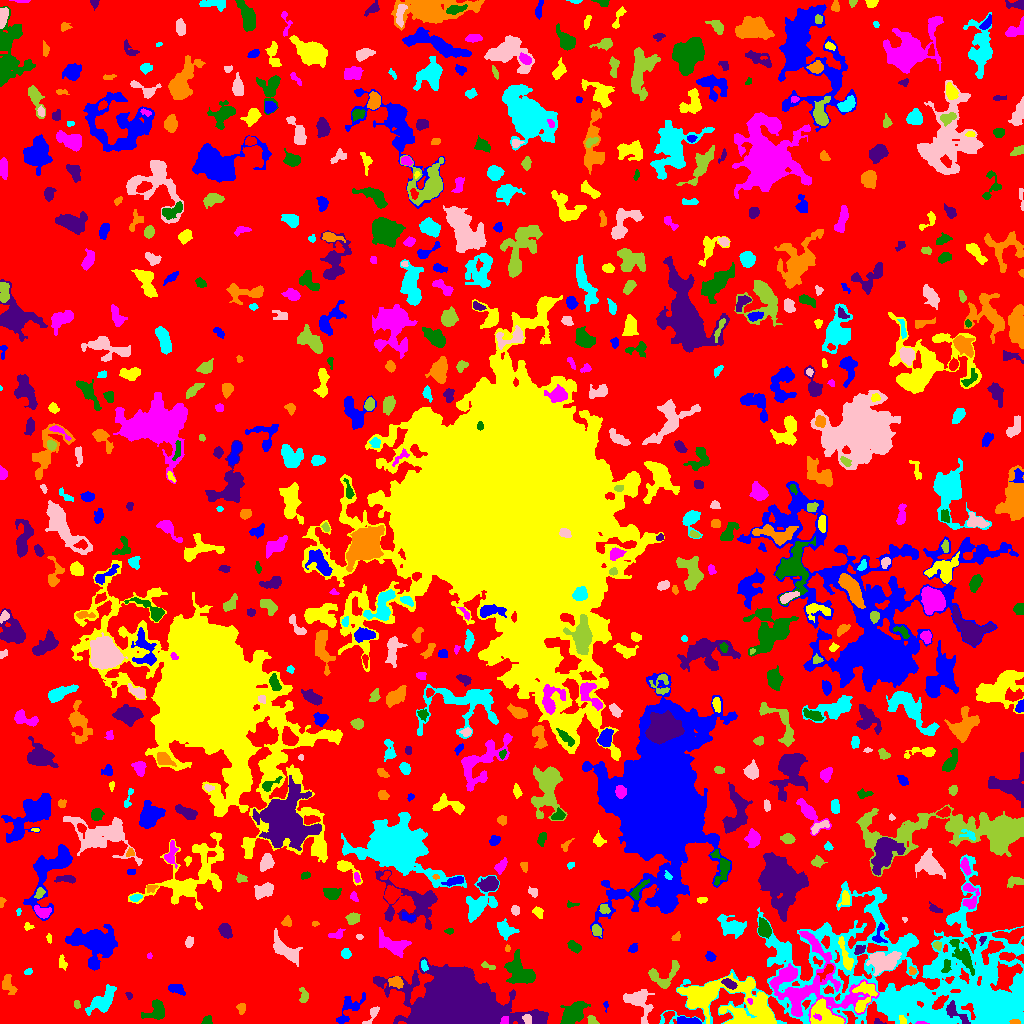

The table this chart was drawn from, first rows:
ID, X, Y, A, B, theta, total_flux, mu_max, mu_median, mu_mean, R_fwhm, R_e, R10, R90, x_start, x_end, y_start, y_end, area, greylevel
0, 503.4, 518.2, 307.6, 296.2, 0.7422, 1498787, 19.0, 2.0, 2.103, 11.14, 234.7, 91.14, 366.4, 0, 1023, 0, 1023, 712775, 2.103
1, 349.3, 13.56, 9.405, 3.809, 0.8727, 341.0, 4.0, 1.0, 1.076, 5.557, 4.754, 1.784, 7.611, 336, 365, 0, 31, 317, 6.076
2, 902.9, 3.475, 2.32, 1.406, -1.048, 99.0, 4.0, 2.0, 1.678, 3.141, 2.185, 0.7979, 3.478, 899, 906, 0, 8, 59, 10.68
3, 920.7, 0.5616, 2.554, 0.6817, -0.01022, 73.0, 6.0, 2.0, 2.147, 2.034, 1.596, 0.5642, 2.585, 915, 929, 0, 2, 34, 11.15
4, 207.2, 2.866, 2.365, 2.017, 1.038, 157.0, 4.0, 2.0, 2.013, 4.029, 2.646, 0.9772, 4.029, 201, 212, 0, 8, 78, 8.013
5, 877.8, 1.475, 1.838, 1.283, -0.3738, 59.0, 4.0, 1.0, 1.311, 2.257, 1.596, 0.5642, 2.821, 874, 886, 0, 5, 45, 7.311
6, 1016, 1.504, 2.178, 1.181, -0.1578, 119.0, 7.0, 2.0, 2.333, 1.871, 1.954, 0.5642, 3.141, 1009, 1020, 0, 4, 51, 15.33
7, 920.9, 45.84, 78.98, 33.39, -0.07243, 71490, 17.0, 5.0, 5.175, 19.68, 38.07, 13.46, 60.04, 659, 1023, 0, 169, 13814, 7.175
8, 527, 4.585, 2.522, 1.657, -1.12, 130.0, 4.0, 2.0, 1.605, 3.949, 2.585, 0.9772, 3.868, 522, 531, 0, 9, 81, 11.6
9, 592.4, 2.644, 2.63, 1.927, -0.6388, 289.0, 8.0, 3.0, 3.705, 3.385, 2.646, 0.9772, 4.26, 587, 599, 0, 8, 78, 8.705
10, 668.6, 7.579, 3.111, 2.129, 0.9068, 242.0, 5.0, 2.0, 2.42, 3.742, 3.038, 1.128, 4.82, 663, 674, 0, 12, 100, 9.42
11, 687.1, 2.156, 6.068, 1.685, -0.06837, 754.0, 11.0, 5.0, 4.833, 4.549, 3.785, 1.493, 5.809, 677, 701, 0, 7, 156, 10.83
12, 825, 8.901, 9.813, 5.257, -0.5604, 1213, 7.0, 2.0, 2.609, 5.441, 6.817, 2.459, 10.62, 810, 844, 0, 25, 465, 11.61
13, 504.6, 3.242, 2.286, 1.532, 1.258, 91.0, 3.0, 2.0, 1.444, 3.338, 2.459, 0.9772, 3.523, 500, 508, 0, 7, 63, 13.44
14, 572.7, 9.373, 7.884, 3.964, 0.7816, 1470, 10.0, 3.0, 3.356, 6.129, 6.206, 2.326, 10.01, 560, 590, 0, 22, 438, 7.356
15, 956.3, 10.15, 8.896, 2.738, -0.7169, 436.0, 5.0, 2.0, 2.009, 4.754, 4.478, 1.693, 7.225, 946, 970, 0, 23, 217, 12.01
16, 241.5, 15.56, 2.635, 2.051, -1.47, 137.0, 4.0, 1.5, 1.593, 3.7, 2.706, 0.9772, 4.334, 236, 245, 9, 20, 86, 12.59
17, 102.8, 22.38, 8.07, 4.004, 0.7421, 1084, 5.0, 2.0, 2.539, 7.999, 6.283, 2.585, 9.756, 85, 116, 8, 39, 427, 8.539
18, 371.9, 9.113, 6.629, 1.745, 0.9209, 115.0, 3.0, 1.0, 0.9426, 3.338, 2.932, 1.128, 4.583, 362, 379, 0, 17, 122, 5.943
19, 76.97, 19.26, 2.034, 1.566, -1.332, 144.0, 5.0, 3.0, 2.769, 2.985, 2.257, 0.7979, 3.523, 74, 80, 15, 23, 52, 8.769
20, 266.8, 8.752, 19.03, 7.909, -0.1427, 7885, 28.0, 4.0, 4.931, 4.297, 11.3, 3.385, 18.83, 229, 309, 0, 38, 1599, 8.931
21, 605.8, 18.96, 2.178, 1.147, -1.551, 51.0, 3.0, 1.0, 1.342, 2.257, 1.693, 0.5642, 2.706, 603, 608, 11, 22, 38, 7.342
22, 724.4, 22.98, 27.38, 10.65, -0.2161, 9794, 19.0, 4.0, 4.583, 7.225, 13.39, 4.406, 22.34, 677, 776, 0, 50, 2137, 9.583
23, 749.8, 22.62, 1.602, 1.12, -1.162, 64.0, 4.0, 2.0, 2.0, 2.585, 1.693, 0.5642, 2.585, 747, 752, 19, 25, 32, 13.0
24, 155.9, 13.34, 5.862, 4.566, 0.8913, 583.0, 5.0, 2.0, 2.067, 5.232, 5.171, 1.954, 8.368, 141, 164, 4, 24, 282, 6.067
25, 129.3, 27.71, 1.926, 1.369, -1.2, 76.0, 3.0, 1.0, 1.689, 2.646, 1.954, 0.7979, 3.192, 125, 132, 24, 31, 45, 7.689
26, 7.339, 38.66, 4.946, 3.171, -1.109, 389.0, 7.0, 2.0, 2.058, 2.821, 3.868, 1.382, 6.699, 2, 17, 29, 49, 189, 8.058
27, 904.1, 21.56, 3.633, 3.281, -0.8795, 261.0, 4.0, 1.0, 1.717, 4.787, 3.656, 1.493, 6.103, 896, 911, 15, 32, 152, 11.72
28, 637.9, 23.36, 7.715, 5.513, -0.8453, 1850, 12.0, 3.0, 4.129, 6.257, 5.971, 2.257, 10.57, 623, 654, 0, 34, 448, 7.129
29, 303.4, 28.13, 4.158, 2.014, -1.432, 207.0, 4.0, 2.0, 1.832, 4.442, 3.338, 1.382, 5.382, 299, 308, 21, 36, 113, 5.832
30, 225, 43.39, 8.523, 2.452, 0.4464, 646.0, 5.0, 2.0, 2.349, 5.997, 5.171, 1.954, 8.058, 212, 246, 34, 53, 275, 6.349
31, 176.2, 34.54, 4.465, 2.274, -0.3346, 426.0, 5.0, 3.0, 2.898, 5.352, 4.029, 1.596, 6.129, 168, 185, 28, 39, 147, 6.898
32, 864.1, 26.98, 9.152, 4.769, 1.21, 1112, 6.0, 3.0, 3.089, 8.612, 6.206, 2.523, 9.575, 852, 877, 11, 42, 360, 11.09
33, 813.9, 36.05, 24.37, 20.35, -0.1822, 6847, 9.0, 3.0, 3.224, 10.26, 14.86, 5.382, 23.36, 769, 879, 0, 92, 2124, 9.224
34, 519.5, 51, 8.318, 5.674, -0.7988, 1790, 9.0, 3.0, 3.196, 6.652, 7.378, 2.821, 11.51, 504, 535, 40, 74, 560, 7.196
35, 728.9, 39.98, 3.65, 1.935, -0.5088, 432.0, 7.0, 4.0, 3.6, 4.478, 3.432, 1.382, 5.262, 721, 737, 34, 45, 120, 14.6
36, 395.8, 41.77, 3.316, 2.521, -0.3043, 305.0, 5.0, 2.0, 2.103, 3.827, 3.478, 1.382, 5.781, 388, 403, 35, 47, 145, 8.103
37, 28.07, 51.86, 2.098, 1.402, 0.3475, 183.0, 7.0, 4.0, 3.66, 2.932, 2.185, 0.7979, 3.338, 24, 32, 49, 55, 50, 7.66
38, 883.6, 61.98, 7.148, 4.654, 0.06854, 2700, 12.0, 5.0, 5.284, 8.5, 6.747, 2.706, 10.65, 866, 901, 48, 72, 511, 11.28
39, 664, 48.1, 9.564, 6.223, 0.528, 699.0, 7.0, 2.0, 2.044, 3.432, 5.614, 2.111, 9.219, 648, 679, 35, 63, 342, 6.044
40, 826.9, 52.74, 4.946, 2.04, 0.7874, 258.0, 5.0, 2.0, 2.048, 3.478, 3.385, 1.262, 5.614, 817, 833, 42, 59, 126, 11.05
41, 93.97, 81.81, 9.331, 6.826, -0.2787, 11741, 61.0, 6.0, 10.35, 5.614, 7.159, 2.523, 15.2, 65, 117, 53, 99, 1134, 13.35
42, 846, 66.14, 9.004, 2.074, -1.269, 409.0, 4.0, 2.0, 1.818, 6.257, 4.37, 1.784, 7.159, 838, 853, 53, 87, 225, 9.818
43, 787.4, 48.76, 2.915, 2.734, -0.2043, 469.0, 8.0, 3.0, 3.045, 4.514, 3.568, 1.382, 5.614, 780, 795, 43, 55, 154, 13.05
44, 946.1, 57.47, 3.62, 1.919, 1.392, 360.0, 6.0, 4.0, 3.636, 4.754, 3.29, 1.262, 4.951, 941, 951, 51, 64, 99, 13.64
45, 456.1, 21.57, 21.56, 12.43, -0.1052, 83969, 68.0, 9.0, 15.8, 16.55, 17.6, 6.628, 31.05, 373, 548, 0, 66, 5313, 18.8
46, 912.4, 52.51, 1.816, 1.761, -0.9259, 84.0, 3.0, 1.0, 1.5, 2.821, 2.111, 0.7979, 3.478, 909, 916, 49, 57, 56, 8.5
47, 424, 58.19, 3.006, 1.512, -1.369, 115.0, 4.0, 2.0, 1.643, 3.568, 2.706, 0.9772, 4.107, 421, 428, 52, 64, 70, 8.643
48, 284.2, 74.06, 8.374, 3.462, -0.7324, 1204, 8.0, 2.0, 2.966, 6.457, 5.754, 2.257, 9.641, 273, 302, 57, 95, 406, 6.966
49, 486.7, 57.81, 3.909, 1.477, -0.3298, 113.0, 3.0, 1.0, 1.527, 2.985, 2.646, 0.9772, 4.406, 481, 495, 54, 62, 74, 5.527
50, 1010, 66.57, 7.35, 2.054, -0.115, 546.0, 6.0, 3.0, 3.212, 5.89, 4.184, 1.693, 6.433, 999, 1023, 60, 71, 170, 12.21
51, 710.1, 67.04, 2.414, 2.083, -0.8278, 278.0, 7.0, 3.0, 3.124, 3.523, 2.877, 1.128, 4.478, 705, 716, 62, 72, 89, 7.124
52, 62.41, 60.58, 3.553, 1.884, -1.374, 169.0, 3.0, 2.0, 1.817, 4.406, 3.141, 1.262, 4.72, 59, 67, 53, 69, 93, 7.817
53, 149.2, 67.5, 1.389, 1.296, -0.0, 50.0, 3.0, 2.0, 1.613, 2.394, 1.784, 0.5642, 2.646, 147, 152, 65, 71, 31, 6.613
54, 574.3, 76.86, 3.615, 2.089, -0.6003, 381.0, 6.0, 3.0, 2.977, 4.82, 3.478, 1.382, 5.47, 567, 581, 70, 83, 128, 6.977
55, 859.2, 73.3, 2.865, 2.003, 0.5445, 235.0, 5.0, 2.0, 2.554, 3.613, 2.877, 1.128, 4.549, 854, 865, 69, 78, 92, 9.554
56, 507.5, 74.85, 1.754, 1.161, -1.558, 91.0, 5.0, 2.5, 2.528, 2.394, 1.871, 0.5642, 2.821, 505, 510, 72, 79, 36, 7.528
57, 346.1, 69.67, 2.212, 1.923, -1.476, 175.0, 5.0, 2.0, 1.882, 3.141, 2.585, 0.9772, 4.146, 341, 351, 65, 75, 93, 6.882
58, 188.8, 81.42, 2.175, 1.617, 1.428, 130.0, 5.0, 1.0, 1.529, 2.523, 2.257, 0.7979, 3.827, 185, 193, 76, 87, 85, 6.529
59, 937.3, 78.19, 2.053, 1.652, -0.6848, 166.0, 6.0, 2.0, 2.441, 3.192, 2.326, 0.7979, 3.613, 933, 941, 73, 82, 68, 10.44
... 688 more rows
